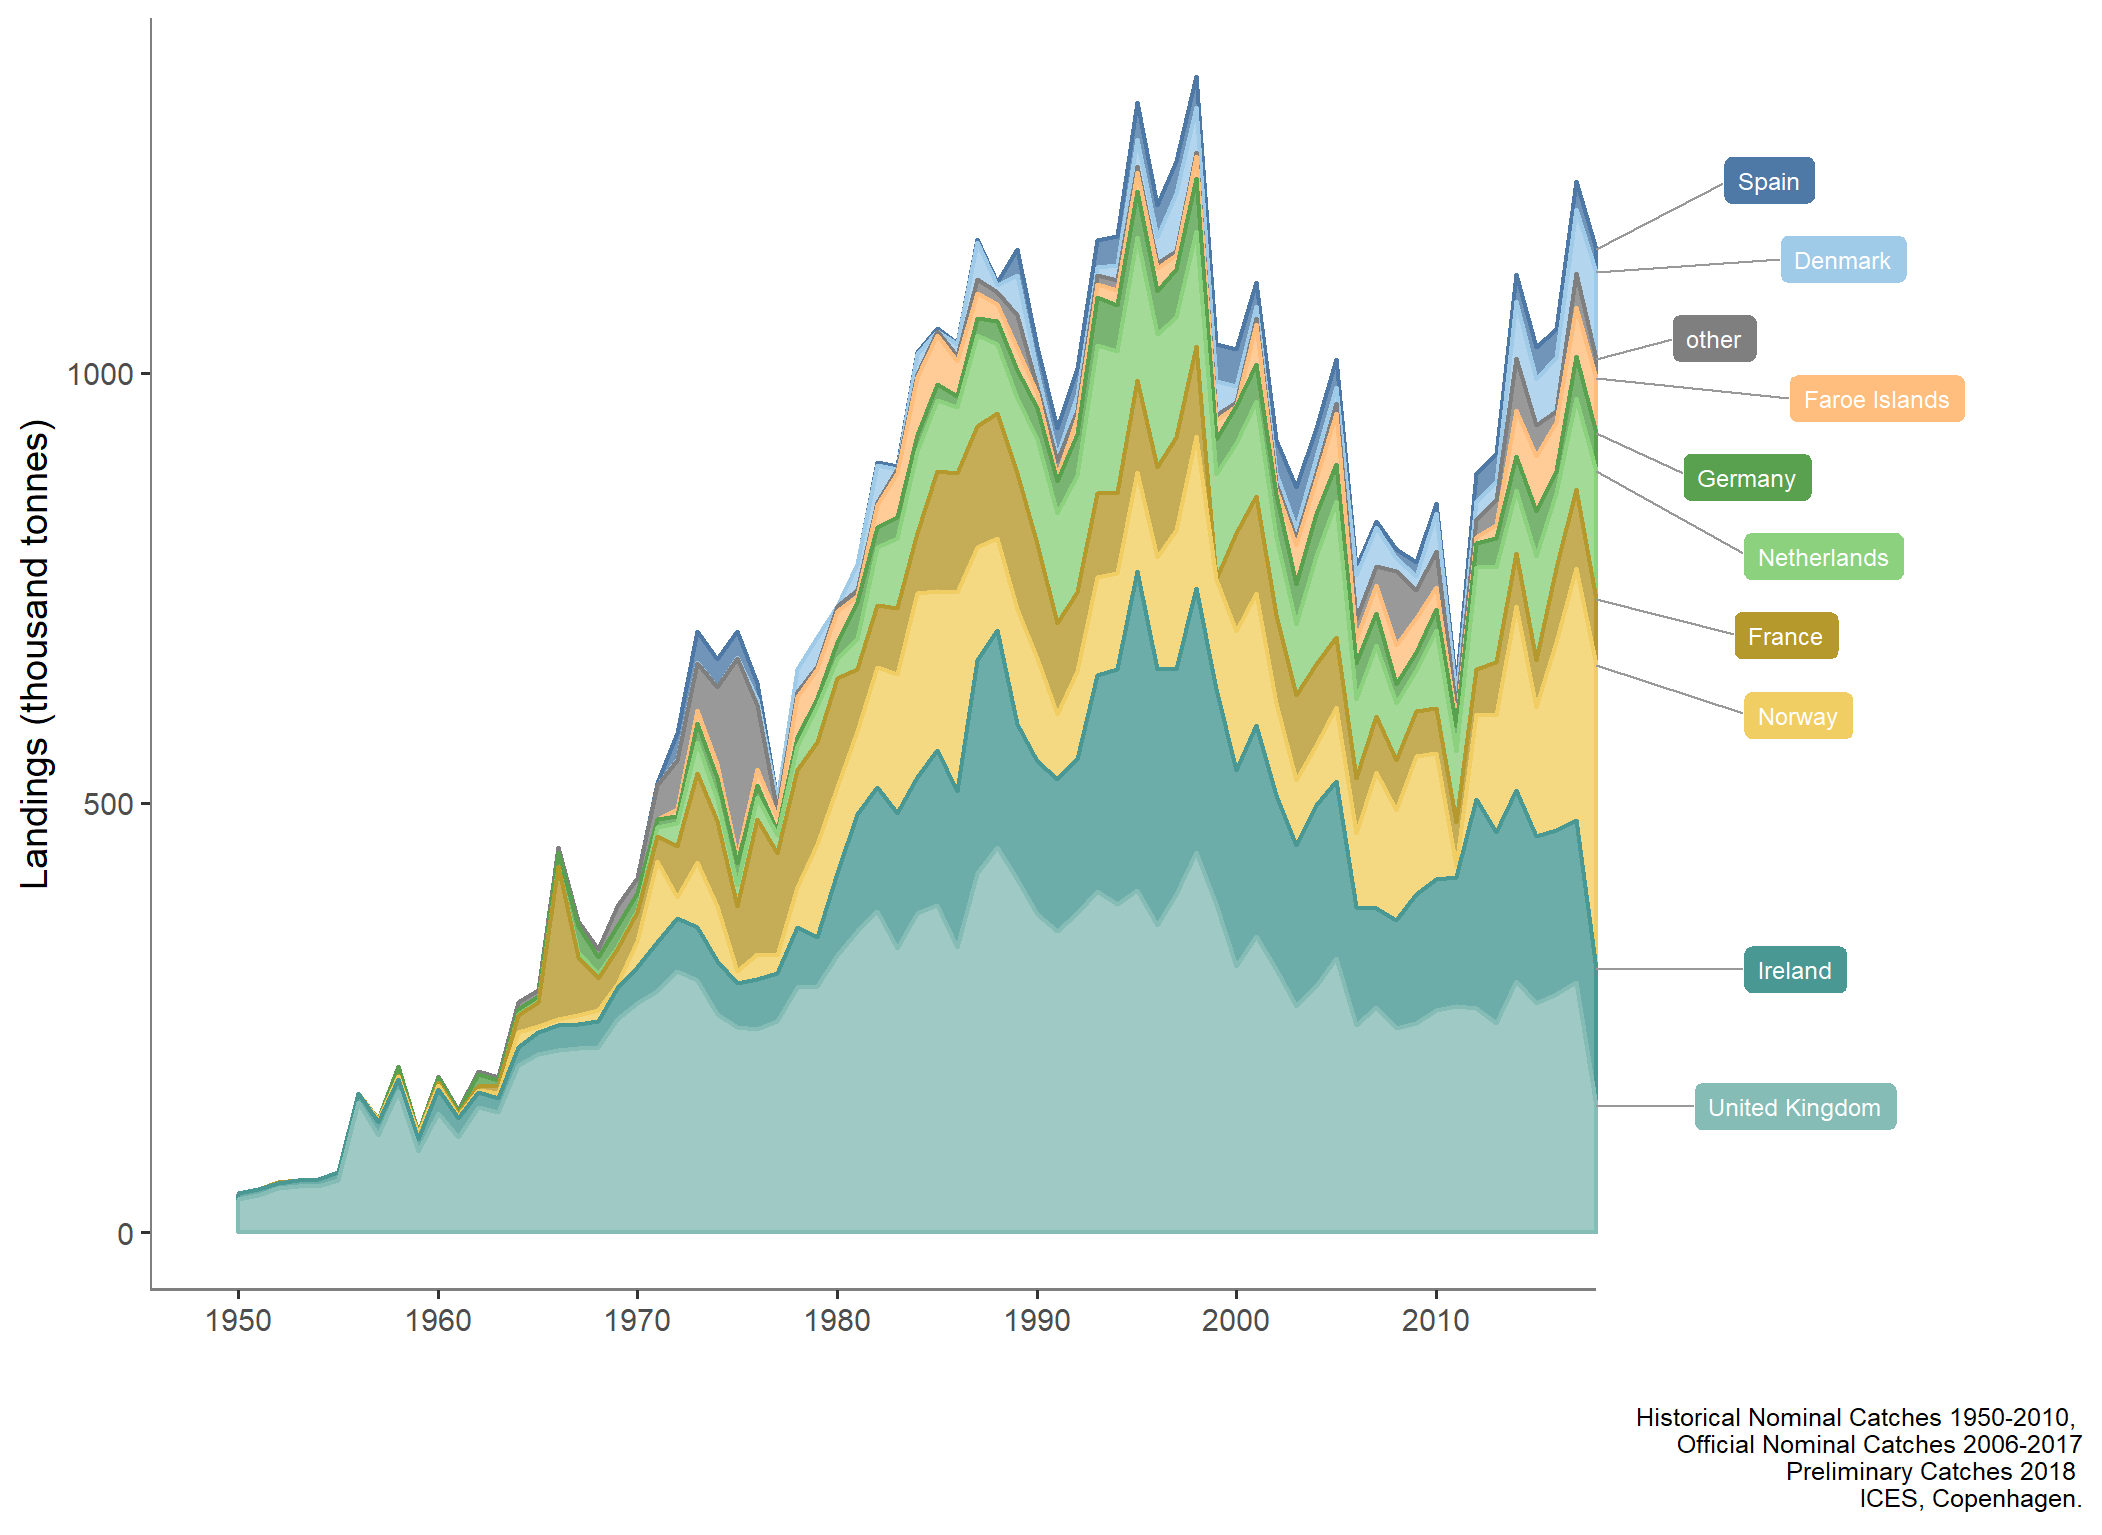

Values plotted in this chart, from the file beside it:
type_var, YEAR, typeTotal
Denmark, 1950, 0
Denmark, 1951, 0
Denmark, 1952, 0
Denmark, 1953, 0
Denmark, 1954, 0
Denmark, 1955, 0
Denmark, 1956, 0
Denmark, 1957, 0
Denmark, 1958, 0
Denmark, 1959, 0
Denmark, 1960, 0
Denmark, 1961, 0
Denmark, 1962, 0
Denmark, 1963, 0
Denmark, 1964, 0
Denmark, 1965, 0
Denmark, 1966, 0
Denmark, 1967, 0
Denmark, 1968, 0
Denmark, 1969, 0
Denmark, 1970, 0
Denmark, 1971, 0.931
Denmark, 1972, 0.337
Denmark, 1973, 1.107
Denmark, 1974, 0
Denmark, 1975, 0.574
Denmark, 1976, 6.057
Denmark, 1977, 12.45
Denmark, 1978, 27.36
Denmark, 1979, 33.88
Denmark, 1980, 0.608
Denmark, 1981, 30
Denmark, 1982, 43.16
Denmark, 1983, 0
Denmark, 1984, 23.68
Denmark, 1985, 0
Denmark, 1986, 13.85
Denmark, 1987, 42.85
Denmark, 1988, 8.711
Denmark, 1989, 46.21
Denmark, 1990, 19.17
Denmark, 1991, 6.6
Denmark, 1992, 17.32
Denmark, 1993, 8.428
Denmark, 1994, 17.54
Denmark, 1995, 30.91
Denmark, 1996, 31.05
Denmark, 1997, 67.45
Denmark, 1998, 53.06
Denmark, 1999, 39.91
Denmark, 2000, 18.11
Denmark, 2001, 14.33
Denmark, 2002, 11.85
Denmark, 2003, 12.93
Denmark, 2004, 17.71
Denmark, 2005, 18.82
Denmark, 2006, 51.45
Denmark, 2007, 45.53
Denmark, 2008, 14.93
Denmark, 2009, 16.46
... 630 more rows
